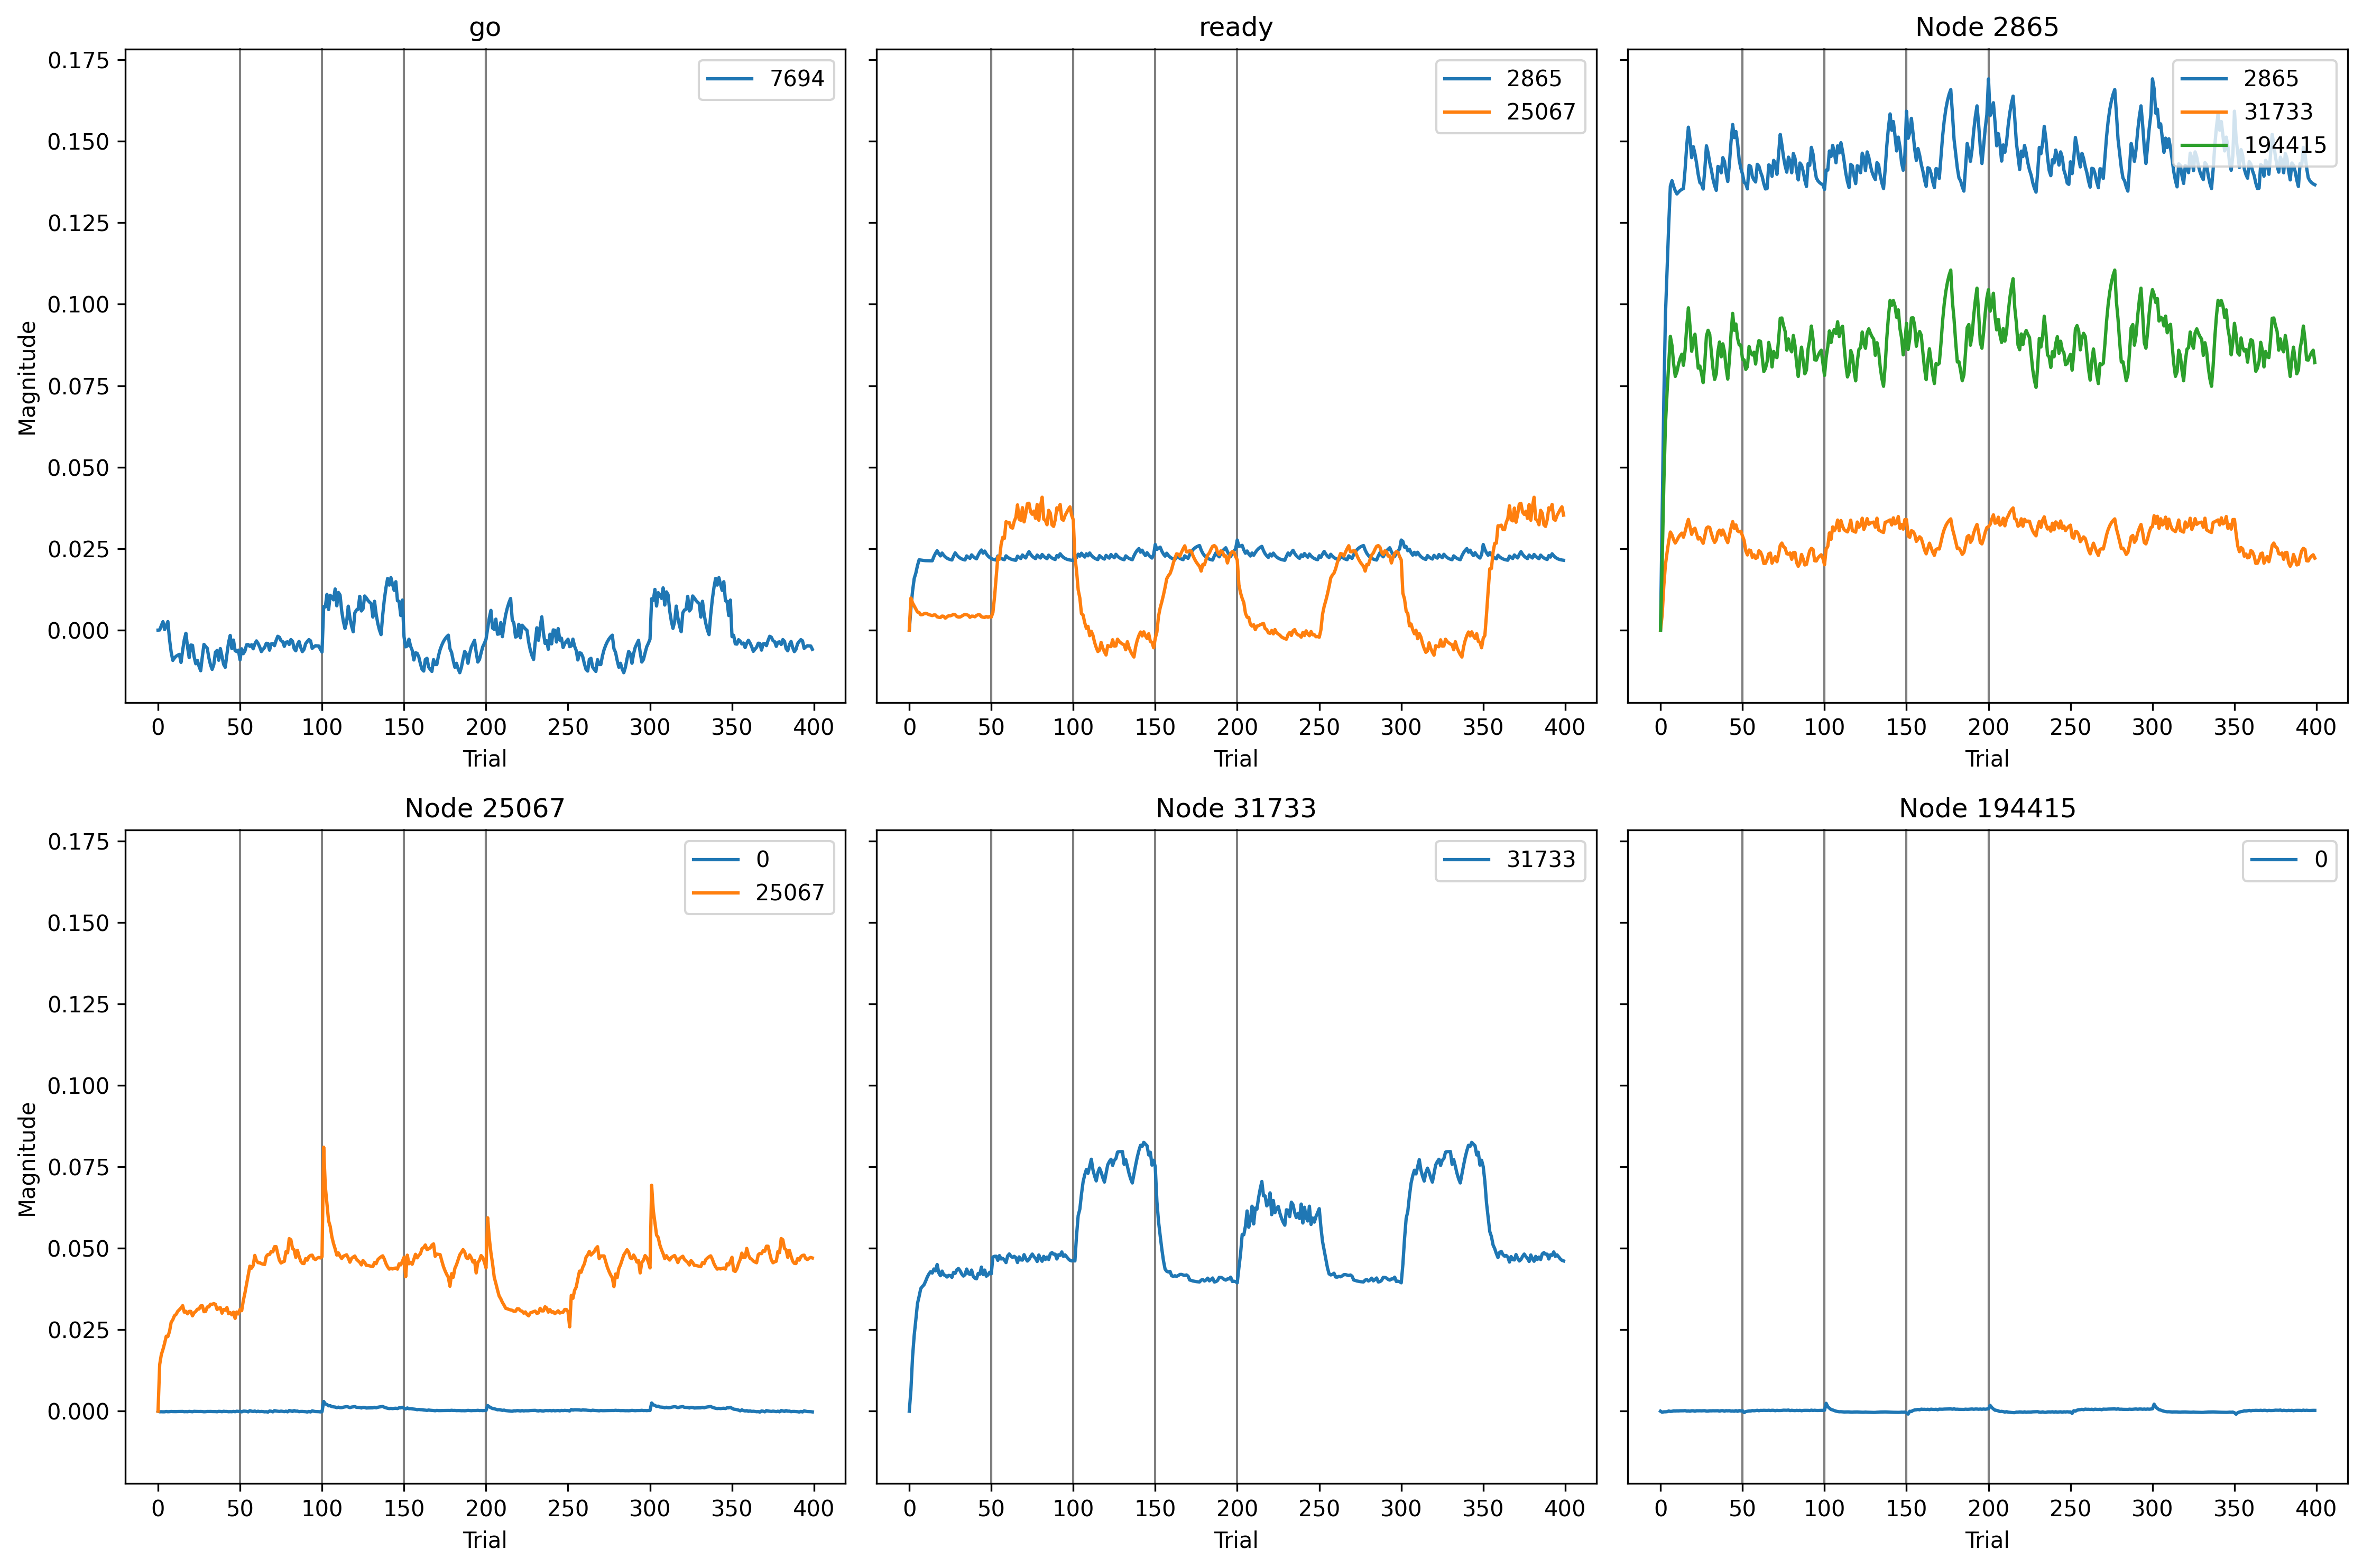

Source data for this figure (header and first rows):
, trial, prior_node, posterior_node, weight
0, 0, -1, 2865, 0.0
1, 0, 2865, 2865, 0.0
2, 0, -2, 7694, 0.0
3, 0, 25067, 0, 0.0
4, 0, 194415, 0, 0.0
5, 0, 2865, 31733, 0.0
6, 0, 31733, 31733, 0.0
7, 0, -1, 25067, 0.0
8, 0, 25067, 25067, 0.0
9, 0, 2865, 194415, 0.0
10, 1, -1, 2865, 0.008213
11, 1, 2865, 2865, 0.0427
12, 1, -2, 7694, 8.651449589666335e-05
13, 1, 25067, 0, -0.005981
14, 1, 194415, 0, -0.01049
15, 1, 2865, 31733, 0.01853
16, 1, 31733, 31733, 0.02606
17, 1, -1, 25067, 0.02581
18, 1, 25067, 25067, 0.03753
19, 1, 2865, 194415, 0.03056
20, 2, -1, 2865, 0.01448
21, 2, 2865, 2865, 0.08489
22, 2, -2, 7694, 0.003075
23, 2, 25067, 0, -0.005226
24, 2, 194415, 0, -0.00627
25, 2, 2865, 31733, 0.05436
26, 2, 31733, 31733, 0.067
27, 2, -1, 25067, 0.02189
28, 2, 25067, 25067, 0.04552
29, 2, 2865, 194415, 0.06556
30, 3, -1, 2865, 0.01913
31, 3, 2865, 2865, 0.1167
32, 3, -2, 7694, 0.005791
33, 3, 25067, 0, -0.006193
34, 3, 194415, 0, -0.005943
35, 3, 2865, 31733, 0.08059
36, 3, 31733, 31733, 0.09347
37, 3, -1, 25067, 0.01949
38, 3, 25067, 25067, 0.04969
39, 3, 2865, 194415, 0.0929
40, 4, -1, 2865, 0.02114
41, 4, 2865, 2865, 0.1332
42, 4, -2, 7694, 0.0003776
43, 4, 25067, 0, -0.005916
44, 4, 194415, 0, -0.004651
45, 4, 2865, 31733, 0.09559
46, 4, 31733, 31733, 0.1127
47, 4, -1, 25067, 0.01701
48, 4, 25067, 25067, 0.05464
49, 4, 2865, 194415, 0.1076
50, 5, -1, 2865, 0.02394
51, 5, 2865, 2865, 0.1502
52, 5, -2, 7694, 0.003103
53, 5, 25067, 0, -0.003053
54, 5, 194415, 0, 0.001577
55, 5, 2865, 31733, 0.1095
56, 5, 31733, 31733, 0.1327
57, 5, -1, 25067, 0.01454
58, 5, 25067, 25067, 0.0603
59, 5, 2865, 194415, 0.1202
... 3,940 more rows
